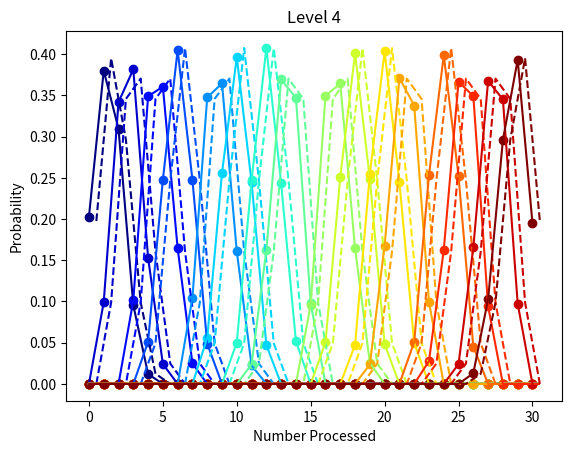

Write the Python code that produced this figure.
import numpy as np
import matplotlib.pyplot as plt
import matplotlib.cm as cm 
import matplotlib.colors as colors

# Class : Node
# This class is used to hold data in a node of a binary tree. It has an initializer for its data
# which defaults to None. Furthermore, its left and right children initialize as None.

class Node:
    '''
    Class for nodes in tree.

    Members
    -------
    self.data : Any type.
        The data held by this node.
    self.left : None or class Node.
        Holds reference to the left child. Should be set to None if there is no left child.
    self.right : None or class Node.
        Holds reference to the right child. Should be set to None if there is no right child.
     '''

    def __init__(self, data = None):
        '''
        Initializer.

        Left and right children are defaulted to being None. The data held at the node may be passed
        as a parameter, but if nothing is passed then self.data = None.
        
        Parameters
        ----------
        self : 
            Reference to this node that is always passed.
        data : Any type.
            The data for this node to hold, defaults to None.
        '''

        self.data = data
        self.left = None 
        self.right = None 

class SimulationTree:
    '''
    Class for running simulation of random traversal of binary tree.

    Class sets up nodes for simulation of random traversal of binary tree. Each node holds a numpy array
    of counts that are recorded while running simulation. The tree is of specified number of levels
    (i.e. height) and is full. That is, for a specified number of levels, the tree contains all of its nodes.

    Member Variables
    ----------------
    nNodes : int
        The number of nodes in the tree.
    maxLevel : int
        The number identifying the largest level the tree. The root is at level 0.
    root : Node
        The root node of the tree.
    __rollValue : dict
        The values of random rolls to use to determine whether to use a preorder traversal, inorder traversal,
        or postorder traversal.
    '''

    def __init__(self, nLevels):
        '''
        Initializer.

        Sets up all of the nodes in the tree and all of the member variables.
    
        Parameters
        ----------
        nLevels : int
            The number of levels in the tree, including the root. So if nLevels is 1, then the tree consists
            of only the root.
        '''
        self.nNodes = 2**nLevels - 1
        self.maxLevel = nLevels - 1
        self.root = Node(np.zeros(self.nNodes))

        # Create subtrees of root.
        self.__addChildren(0, self.root)

        self.__rollValue = {'preorder' : 0, 'inorder' : 1, 'postorder' : 2}

    def __addChildren(self, level, node):
        '''
        Creates subtrees by adding children.

        Continues recursively adding children nodes until we are at one level below the maximum level.

        Parameters
        ----------
        self : self
        level : int
            The level of the current node. The root should start at 0.
        node : Node
            The current node to add children to.        
        '''
        node.left = Node(np.zeros(self.nNodes))
        node.right = Node(np.zeros(self.nNodes))

        # Check if we still need to add children.
        if level < self.maxLevel - 1:
            self.__addChildren(level + 1, node.left) 
            self.__addChildren(level + 1, node.right)

    def __randTraversal(self, n, node):
        '''
        Perform random traversal decision at node.
        
        Randomly decide whether to do a preorder, inorder, or postorder traversal decision at this node. 
        For the next node we process, we will call it n (that is add +1 to the n statistic at that node).
        For a preorder, that will be this node. For inorder and postorder, the next node processed will be in the
        left subtree (if non-empty). However, for inorder, this node will be processed after the left sub-tree;
        for postorder, this node will be processed after the right sub-tree. 

        Parameters
        ----------
        self : self
        n : int
            We will call the next processed node n.
        node : Node
            The current node to which we make a random traversal decision. 

        Returns
        -------
        Int
            After processing this node, the number to mark the next node processed.
        '''

        # For empty leaves, don't do anything.

        if node == None:
            return n

        # Randomly select which traversal patter to use at this node.

        diceroll = np.random.randint(0, 3)

        # For roll of preorder, process this node, then the left sub-tree, and then the right sub-tree. 

        if diceroll == self.__rollValue['preorder']:
            node.data[n] += 1
            newN = self.__randTraversal(n+1, node.left)
            newN = self.__randTraversal(newN, node.right) 
            return newN

        # Else, if we roll inorder traversal, then process left sub-tree, this node, and then the
        # the right sub-tree.

        elif diceroll == self.__rollValue['inorder']:
            newN = self.__randTraversal(n, node.left)
            node.data[newN] += 1 
            newN = self.__randTraversal(newN + 1, node.right)
            return newN

        # Else we have a post order roll. So we process left sub-tree, right sub-tree, and then this node.
        else: 
            newN = self.__randTraversal(n, node.left)
            newN = self.__randTraversal(newN, node.right)
            node.data[newN] += 1
            return newN + 1

    def randTraversal(self):
        '''
        Do a random traversal of the entire tree starting at the root.

        We will mark each node from 0 to self.nNodes - 1. However, we do this processing in a random order.
        At each node, we randomly decide to process this node in either a preorder, inorder, or postorder
        fashion. Since we are interested in the statistics, we increment the count of that number at the node
        contained in the node.data array. This function will only do one traversal, incrementing one single
        statistic for each node.

        Parameters
        ----------
        self : self
        '''
        checkN = self.__randTraversal(0, self.root)

    def getDataList(self):
        '''
        Gets statistics of all the nodes.

        Groups the statistics of the nodes into lists for each level. So we get a list of 2d numpy arrays.

        Parameters
        ----------
        self : self

        Returns
        -------
        List of 2d numpy arrays.

            A list of 2d numpy arrays where each 2d numpy array holds the statistics of all the 
            nodes in one level. That is, each 2d numpy array has shape (number of nodes in level, 
            number of nodes in tree).
        '''

        dataList = []
        nodeList = [self.root]
        while(nodeList != []):

            nextLevelNodes = []
            thisLevelData = []
            for node in nodeList:
               
                thisLevelData.append(node.data)
 
                if node.left != None:
                    nextLevelNodes.append(node.left)

                if node.right != None:
                    nextLevelNodes.append(node.right)

            dataList.append(thisLevelData)
            nodeList = nextLevelNodes

        return dataList

class RandomVar:
    '''
    Class for representing random variables that can take a finite number of values. 
    Will allow us to easily add together two independent random variables.

    Member Variables
    ----------------
    self.values : numpy array
        Should hold array of values that the variable can obtain. May or may not include values for the
        probability is 0.
    self.probs : numpy array, dtype = float
        Array of values that contains the probabilities of corresponding values in self.values. The user
        is responsible for making sure they are a valid probability distribution.
    '''

    def __init__(self, values, probs):
        '''
        Initializer.

        Sets up values of random variable and their respective probabilities.
    
        Parameters
        ----------
        self : self
        values : numpy array
            Array of values the random variable may take. This can include values that have probability 0.
        probs : numpy array
            Array of probabilities for the respective values of the random variables.
        '''

        if len(values) > 0:
            self.values = values
        else:
            raise ValueError("values is empty. RandomVar must take on values")

        if len(probs) > 0:
            self.probs = probs
        else:
            raise ValueError("probs is empty. RandomVar must take on probabilies")

    def add(self, randVar2):
        '''
        Adds this random variable to another independent random variable.

        Computes the values and probabilities for the random variable that corresponds to
        summing this random varaible with another independent random variable.
        
        Parameters
        ----------
        self : self
        randVar2 : RandomVar
            The other random variable (assumed to be independent of this random variable).
    
        Returns
        -------
        RandomVar
            The random variable representing the sum.
        '''

        # We first store values of new random variable in a dictionary. So as we sum our values,
        # we can check to see if we have already seen this sum valued and then add to its
        # already existing probability.

        newprobs = {}
        for val, prob in zip(self.values, self.probs):
            for val2, prob2 in zip(randVar2.values, randVar2.probs):
                newval = val + val2
                newprob = prob * prob2 

                # If the value already exists for our new random variable, then we need to
                # add in the new probability to probability in the dict. Else we just add 
                # the probability to the dict under the key given by the value. 

                if newval in newprobs.keys():
                    newprobs[newval] += newprob
                else:
                    newprobs[newval] = newprob 

        newvals = np.array(list(newprobs.keys()))
        newprobs = np.array(list(newprobs.values()))
        return RandomVar(newvals, newprobs)

    def shift(self, dvals):
        '''
        Shifts the values of the random variable by a fixed amount.

        Parameters
        ----------
        self : self
        dvals : Number
            The amount to shift all of the values of the random variable.
        '''

        self.values += dvals

class BinomialTable:
    '''
    Class for storing a computed binomial coefficient table. These values are computed in a dynamic
    programming manner. The table computed is square since we will be using all of the binomial
    coefficients with parameters less than some value when computing our model tree.

    Member Variables
    ----------------
    n : int
        When thinking the binomial coefficients as storing the number of subsets of a set of size n,
        then this is the n.
    table : 2d numpy array of int, shape (n, n)
        The table of computed values of binomial coefficients. 
    '''

    def __init__(self, n):
        '''
        Initializer

        Compute the table.
        Parameters
        ----------
        self : self
        n : int
            We compute a table for binomial 0 choose 0 to binomial n choose n.
        '''

        self.n = n
        self.__computeTable(n)

    def __computeTable(self, n):
        '''
        Compute the table of binomial coefficients.

        We make the computation in a dynamic programming manner.
    
        Parameters
        ----------
        self : self
        n : int
            We compute the table for binomial 0 choose 0 to binomial n choose n.
        '''

        # Initialize the table and precompute the case of n = 0.

        self.table = np.zeros((n + 1, n + 1))
        self.table[0,0] = 1
        if n == 0:
            return 

        # Now we use the fact that C(n, k) = C(n-1, k) + C(n - 1, k - 1). This fact comes from determing
        # the two cases of whether the last element is in the k-subset.
        for nballs in range(1, n + 1):
          self.table[nballs, 0] = 1
          self.table[nballs, 1:] = self.table[nballs - 1, 1:] + self.table[nballs - 1, :-1] 

    def getRandomVar(self, n, p):
        '''
        Gets the binomial distribution for n trials with probability of success p.

        Parameters
        ----------
        self : self
        n : int
            The number of trials in the binomial distribution. The random variable will be
            computed from the nth row of the precomputed binomial coefficient table. 
        p : float
            The probability of success for each independent trial.
        
        Returns
        -------
        RandomVar
            Random variable for the desired binomial distribution.
        '''

        if n > self.n:
            raise ValueError("n is too large for binomial table when creating random binomial variable")

        q = 1.0 - p # The probability of failure.
        vals = np.arange(n+1) 
        probs = self.table[n, :n+1]

        # Since the table has int values and the probabilties are supposed to be float values, we
        # are wary of using *=.

        probs = probs * p**vals
        probs = probs * q**(n - vals) 
        return RandomVar(vals, probs)

class modelTree:
    '''
    Class for computing the theoretical probabilities for a random traversal of our tree. We assume an
    even probability of choosing preorder, inorder, and postorder at each node. Furthermore, we assume
    that the choices at the nodes are independent.

    Member Variables
    ----------------
    maxLevel : int
        The number of the largest level. The root is located at level 0.
    nNodes : int
        The number of nodes in the tree.
    leftEdgeProb : float
        When an ancestor that holds the current node in its left sub-tree, the probability that
        the ancestor will be processed before the current node. Happens only for preorder of ancestor. 
    rightEdgeProb : float
        When an ancestor that holds the current node in its right sub-tree, the probability that
        the ancestor will be processed before the current node. Happens for preorder and inorder
        of ancestor.
    binTable : BinomialTable
        The binomial table we will use to compute binomial distributions for our model.
    root : Node
        The root of the tree.
    ''' 

    def __init__(self, nLevels):
        '''
        Initializer
        
        Parameters
        ----------
        self : self
        nLevels : int
            The number of levels in the tree. The levels will be enumerated from 0 to nLevels - 1.
        '''

        if nLevels < 0:
            raise ValueError("Tree should have non-negative number of levels.")

        self.maxLevel = nLevels - 1
        self.nNodes = 2**nLevels - 1 
        self.leftEdgeProb = 1.0 / 3.0
        self.rightEdgeProb = 2.0 / 3.0
        self.binTable = BinomialTable(nLevels) 
        self.root = Node()

        # Set up the nodes of the tree while computing the theoretical model at each node.
        self.__addRandVars(self.root, 0, 0, 0, 0)
        
    def __finalNodeVar(self, nodeLevel):
        '''
        Computes random variable for offsets coming from nodes in sub-tree below current node.

        For preorder, these is no offset as this node is processed before sub-trees.
        For inorder, the number of nodes in left sub-tree come before this node.
        For postorder, both the nodes in the left sub-tree and the right sub-tree come
        before this node.

        Parameters
        ----------
        self : self
        nodeLevel : int
            The level of the current node we are computing the model for.

        Returns
        -------
        RandomVar
            The random variable for the offset coming from the nodes below the current node
            we are computing the model for.
        '''

        nSubLevels = self.maxLevel - nodeLevel 
        nSubNodes = 2**nSubLevels - 1
        values = np.array([0, nSubNodes, 2 * nSubNodes])

        # All of these values are equally likely.
        probs = np.full(values.shape, 1.0 / len(values)) 

        return RandomVar(values, probs)

    def __leftEdgeVar(self, nLeftAbove):
        '''
        Gets random variable for offsets coming from ancestors where the current node is sitting in
        their left sub-tree. This is a binomially distributed random variable. It counts which of
        these ancestors are processed before the current node.
        
        Parameters
        ----------
        self : self
        nLeftAbove : int
            The number of ancestors of the current node such that the current node is sitting in their
            left sub-tree.

        Returns
        -------
        RandomVar
            The random variable representing the offset coming from the ancestors. This is a binomially
            distributed for which of these ancestors contributes one single offset. 
        '''

        var = self.binTable.getRandomVar(nLeftAbove, self.leftEdgeProb) 
        return var 

    def __rightEdgeVar(self, nRightAbove):
        '''
        Gets random variable that counts for the ancestors of the current node which have the current node
        sitting in their right sub-tree. The variable counts how many of these ancestors are processed 
        before the current node.

        Parameters
        ----------
        self : self
        nRightAbove : int
            The number of ancestors such that the current node is sitting in its right sub-tree.

        Returns
        -------
        RandomVar
            The random variable counting how many of these ancestors are processed before the current node.
        '''

        var = self.binTable.getRandomVar(nRightAbove, self.rightEdgeProb)
        return var 

    def __convertRandVar(self, randVar):
        '''
        Converts the random variable of probabilities of value for a node into an array of probabilities
        for all values between 0 and nNodes - 1.

        Parameters
        ----------
        self : self
        randVar : RandomVar
            Random variable holding statistics of some node.

        Returns
        -------
        Numpy array of floats of length self.nNodes
            Array holding all probabilities for all values, including those for which the node has
            probability 0.
        '''

        probs = np.zeros(self.nNodes)
        probs[randVar.values] = randVar.probs
        return probs
    
    def __addRandVars(self, node, level, shift, nLeftAbove, nRightAbove):
        '''
        Recursively compute the model probabilities for order of being processed in random tree
        traversal, add children, and then do so for children.

        Parameters
        ----------
        self : self
        node : Node
            Current node.
        level : int
            The level of the current node. The root is at level 0.
        shift : int
            The amount to shift the random variable for this node. Represents the total size of left
            sub-trees for ancestors that contain the current node in their right sub-tree.
        nLeftAbove : int
            The number of ancestors of this node such that this node is in the left sub-tree of the
            ancestor.
        nRightAbove : int
            The number of ancestors of this node such that this node is in the right sub-tree of the
            ancestor.
        '''

        # First set up random variable for shift. Shift always happens with probability 1.0.
        randVar = RandomVar(np.array([shift]), np.array([1.0]))

        # The rest of the random variable is the sum of contributions from sub-trees of this
        # this node and the ancestors of this node. For each case, check that these are 
        # non-empty before adding in.
        
        if level < self.maxLevel:
            randVar = randVar.add(self.__finalNodeVar(level))

        if nLeftAbove > 0:
            randVar = randVar.add(self.__leftEdgeVar(nLeftAbove))

        if nRightAbove > 0:
            randVar = randVar.add(self.__rightEdgeVar(nRightAbove))

        node.data = self.__convertRandVar(randVar)

        # If we aren't on the last level, then we need to compute for the children.

        if level < self.maxLevel:

            nSubLevels = self.maxLevel - level

            # For the right child, we need to add in size of left sub-tree to shift.

            newShift = 2**nSubLevels - 1 + shift 

            node.left = Node()
            node.right = Node()
            self.__addRandVars(node.left, level + 1, shift, nLeftAbove + 1, nRightAbove)
            self.__addRandVars(node.right, level + 1, newShift, nLeftAbove, nRightAbove + 1)

    def getDataList(self):
        '''
        Gets probability distributions of all the nodes.

        Groups the distributions of the nodes into lists for each level. So we get a list of 2d numpy arrays.

        Parameters
        ----------
        self : self

        Returns
        -------
        List of 2d numpy arrays.

            A list of 2d numpy arrays where each 2d numpy array holds the probabilty distributions of all the 
            nodes in one level. That is, each 2d numpy array has shape (number of nodes in level, 
            number of nodes in tree).
        '''

        dataList = []
        nodeList = [self.root]
        while(nodeList != []):

            nextLevelNodes = []
            thisLevelData = []
            for node in nodeList:
               
                thisLevelData.append(node.data)
 
                if node.left != None:
                    nextLevelNodes.append(node.left)

                if node.right != None:
                    nextLevelNodes.append(node.right)

            dataList.append(thisLevelData)
            nodeList = nextLevelNodes

        return dataList

################### Start of main execution #############

nLevels = 5
nTraversals = 7000
binomTable = BinomialTable(nLevels)
np.random.seed(20171121)
model = modelTree(nLevels)
modelList = model.getDataList()
statTraversals = SimulationTree(nLevels)

print(binomTable.table)
print(binomTable.getRandomVar(3, 0.25).values, binomTable.getRandomVar(3, 0.25).probs)

randVar1 = binomTable.getRandomVar(1, 0.5)
print(randVar1.values, randVar1.probs)
randVar2 = binomTable.getRandomVar(2, 0.5) 
print(randVar2.values, randVar2.probs)
randVar3 = randVar1.add(randVar2)
print(randVar3.values, randVar3.probs)
printI = 0
for i in range(nTraversals):

    statTraversals.randTraversal()

    if printI > nTraversals / 10:
        print('Finished ' + str(i))
        printI = 0
    printI += 1

statList = statTraversals.getDataList()

cNorm = colors.Normalize(vmin = 0.0, vmax = 1.0)
cmap = cm.ScalarMappable(norm = cNorm, cmap = 'jet') 
levelNames = [str(i) for i in np.arange(len(statList)) ]
for levelData, modelData, levelName in zip(statList, modelList, levelNames):

    cScalar = np.linspace(0, 1.0, len(levelData))
    cRGB = cmap.to_rgba(cScalar)
    xdata = np.arange(len(levelData[0]))
    levelData = np.stack(levelData)
    levelData /= nTraversals
    modelData = np.stack(modelData)

    plt.cla()
    for curve, model, color in zip(levelData, modelData, cRGB):
        plt.plot(curve, color = color)
        plt.scatter(xdata, curve, color = color)
        plt.plot(xdata + 0.5, model, color = color, linestyle = '--')
    plt.title("Level " + levelName) 
    ax = plt.gca()
    ax.set_xlabel('Number Processed')
    ax.set_ylabel('Probability')
    plt.show()
